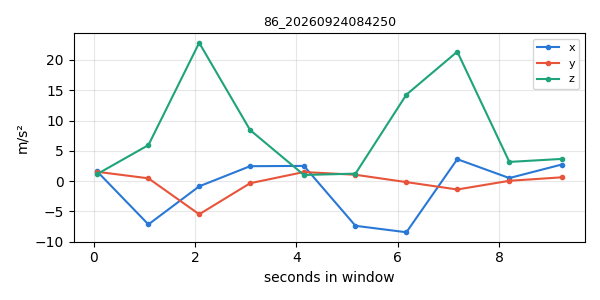

The data file committed next to this chart (first rows):
timestamp, x, y, z
1790203361, 1.655, 1.543, 1.12
1790203362, -7.158, 0.4564, 5.946
1790203363, -0.8692, -5.483, 22.84
1790203364, 2.46, -0.3535, 8.431
1790203365, 2.506, 1.495, 1.01
1790203366, -7.387, 1.044, 1.23
1790203367, -8.45, -0.1705, 14.28
1790203368, 3.616, -1.388, 21.37
1790203369, 0.5019, 0.04786, 3.165
1790203370, 2.733, 0.6221, 3.661
